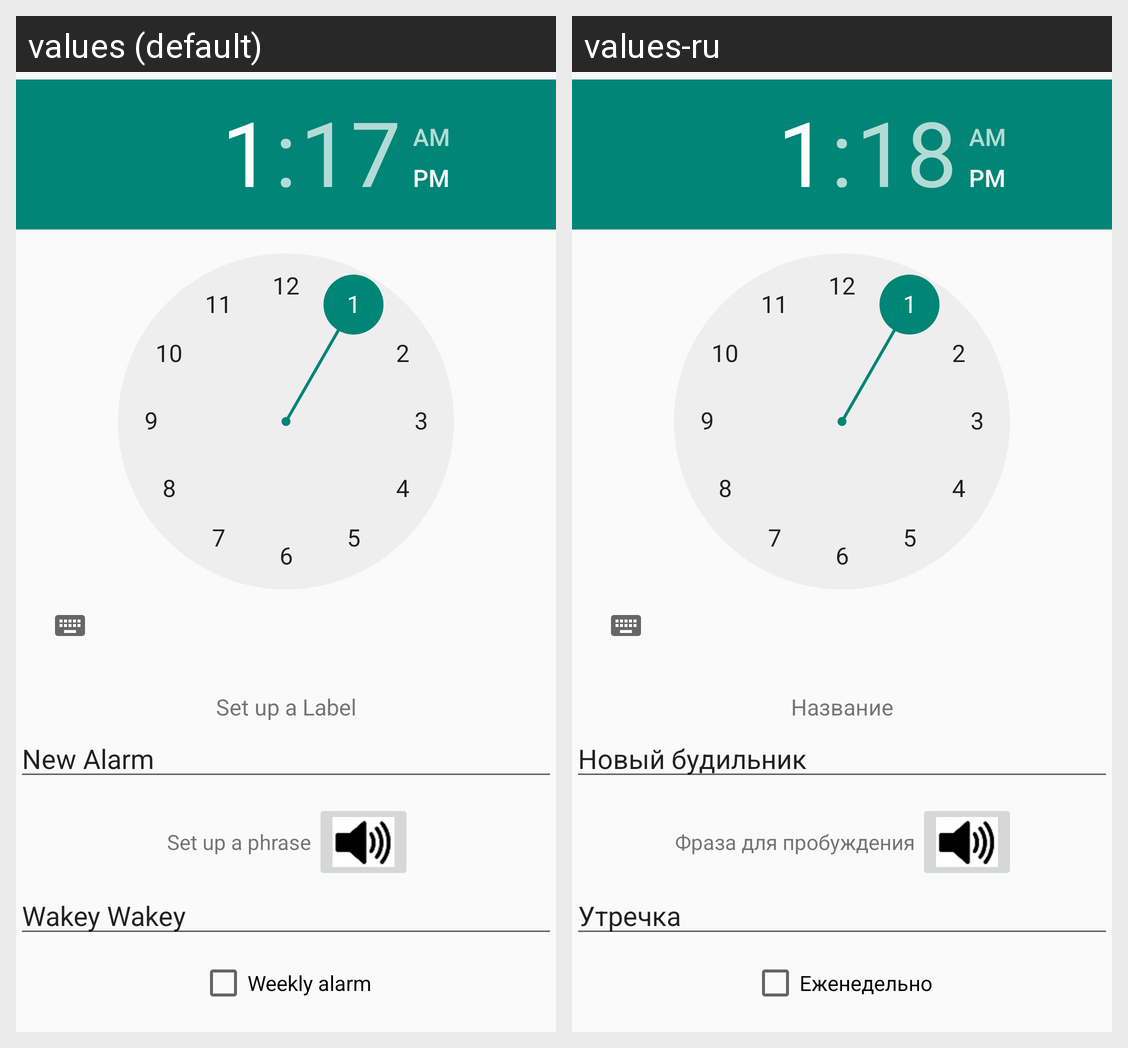

For this localized Android screen grid, give each drawn string resource with its value in every locale shown.
Android screen res/layout/editable_alarm_fields.xml rendered under 2 locales, left to right: values (default), values-ru. Device: Nexus 5 (rendered at 1080×1920; each locale shown at half size, 540×960, under a caption strip naming it); theme AppTheme.
Strings drawn on this screen, with the default value and each locale's value (text and hints the layout hard-codes, and strings that could not be matched under every locale, appear in the picture but are not listed):

newAlarmLabelInfo
  values: Set up a Label
  values-ru: Название

newAlarmLabel
  values: New Alarm
  values-ru: Новый будильник

newAlarmPhraseInfo
  values: Set up a phrase
  values-ru: Фраза для пробуждения

newAlarmPhrase
  values: Wakey Wakey
  values-ru: Утречка

isWeeklyAlarm
  values: Weekly alarm
  values-ru: Еженедельно
